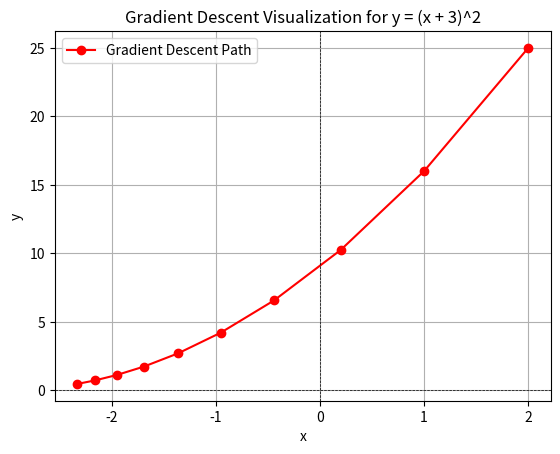

Here is the Python script that generated this plot:
import matplotlib.pyplot as plt
import numpy as np

# Define the function and its derivative
def function(x):
    return (x + 3) ** 2

def gradient(x):
    return 2 * (x + 3)

# Gradient Descent Implementation
def gradient_descent(starting_point, learning_rate, num_iterations):
    x = starting_point
    x_values = []
    y_values = []
    
    for i in range(num_iterations):
        x_values.append(x)  # Store the current x value
        y_values.append(function(x))  # Store the current function value
        grad = gradient(x)  # Compute the gradient
        x = x - learning_rate * grad  # Update x
        print(f"Iteration {i + 1}: x = {x}, f(x) = {function(x)}")
    
    return x, x_values, y_values

# Parameters
starting_point = 2  # Starting point
learning_rate = 0.1  # Learning rate
num_iterations = 10  # Number of iterations

# Run gradient descent
minima, x_values, y_values = gradient_descent(starting_point, learning_rate, num_iterations)
print(f"Local minima found at x = {minima}, f(x) = {function(minima)}")

# Visualization
plt.plot(x_values, y_values, 'ro-', label='Gradient Descent Path')
plt.title('Gradient Descent Visualization for y = (x + 3)^2')
plt.xlabel('x')
plt.ylabel('y')
plt.grid()
plt.axhline(0, color='black',linewidth=0.5, ls='--')
plt.axvline(0, color='black',linewidth=0.5, ls='--')
plt.legend()
plt.show()
